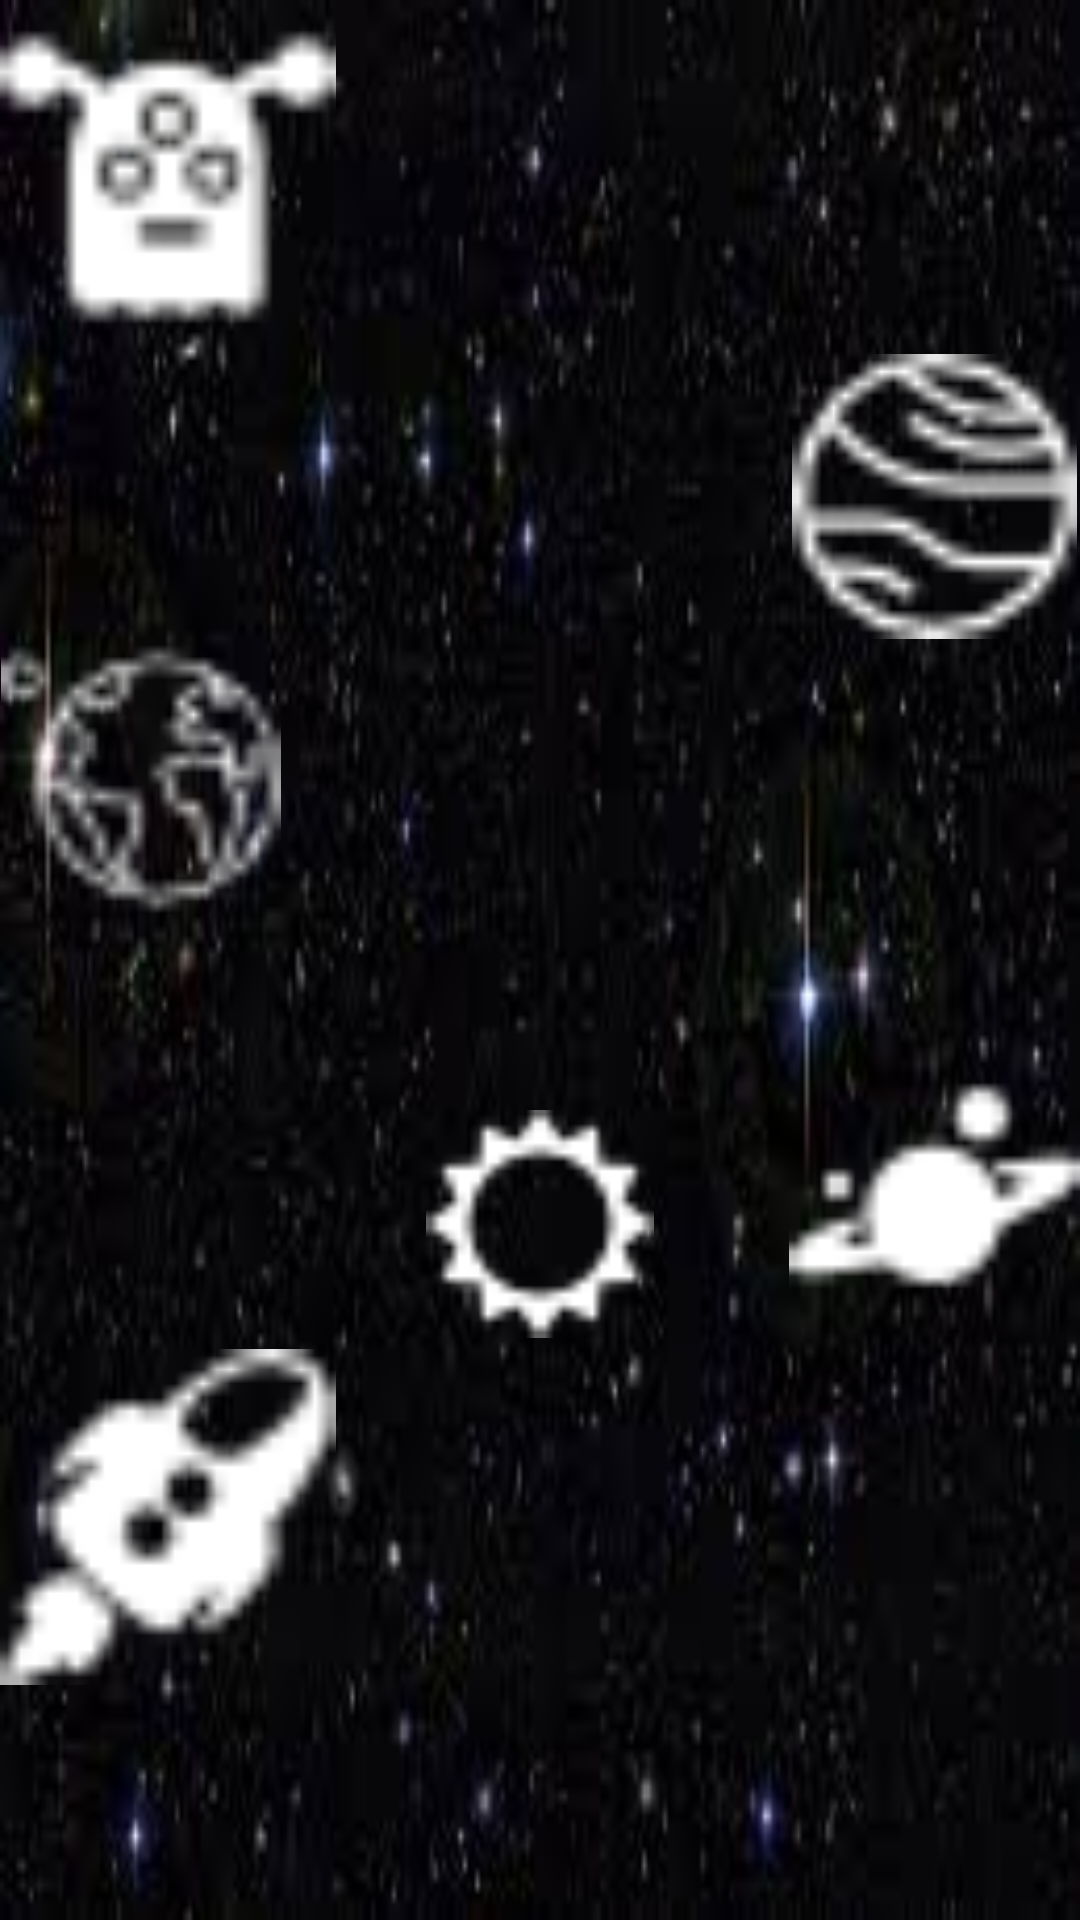

Android layout source for this screen:
<!-- AndroidManifest.xml: application theme AppTheme -->
<!-- res/layout/activity_gravity.xml -->
<?xml version="1.0" encoding="utf-8"?>
<LinearLayout xmlns:android="http://schemas.android.com/apk/res/android"
    android:layout_width="match_parent"
    android:layout_height="match_parent"
    android:orientation="vertical"
    android:background="@drawable/space"
    android:weightSum="1">


    <ImageView
        android:layout_width="112dp"
        android:layout_height="wrap_content"
        android:src="@drawable/alien"
        android:layout_weight="0.23" />


    <ImageView
        android:layout_width="97dp"
        android:layout_height="95dp"
        android:src="@drawable/planet"
        android:layout_gravity="right" />

    <ImageView
        android:layout_width="94dp"
        android:layout_height="wrap_content"
        android:src="@drawable/earthandmoon"
        android:layout_weight="0.17" />

    <ImageView
        android:layout_width="97dp"
        android:layout_height="wrap_content"
        android:src="@drawable/saturn"
        android:layout_marginTop="40dp"
        android:layout_gravity="right"
        android:layout_weight="0.18" />

    <ImageView
        android:layout_width="76dp"
        android:layout_height="wrap_content"
        android:src="@drawable/sun"
        android:layout_marginTop="-75dp"
        android:layout_gravity="center_horizontal"
        android:layout_weight="0.13" />

    <ImageView
        android:layout_width="112dp"
        android:layout_height="wrap_content"
        android:src="@drawable/spacecraft"
        android:layout_weight="0.23" />


</LinearLayout>
<!-- resources referenced by this layout -->
<resources>
  <!-- drawable alien: png bitmap (drawable, 692 bytes) -->
  <!-- drawable earthandmoon: png bitmap (drawable, 888 bytes) -->
  <!-- drawable planet: png bitmap (drawable, 871 bytes) -->
  <!-- drawable saturn: png bitmap (drawable, 622 bytes) -->
  <!-- drawable space: jpg bitmap (drawable, 6324 bytes) -->
  <!-- drawable spacecraft: png bitmap (drawable, 741 bytes) -->
  <!-- drawable sun: png bitmap (drawable, 600 bytes) -->
  <style name="AppTheme" parent="Theme.AppCompat.Light.NoActionBar">
              
              <item name="colorPrimary">@color/PrimaryColor</item>
  
              
              <item name="colorPrimaryDark">@color/PrimaryDarkColor</item>
  
          </style>
</resources>
